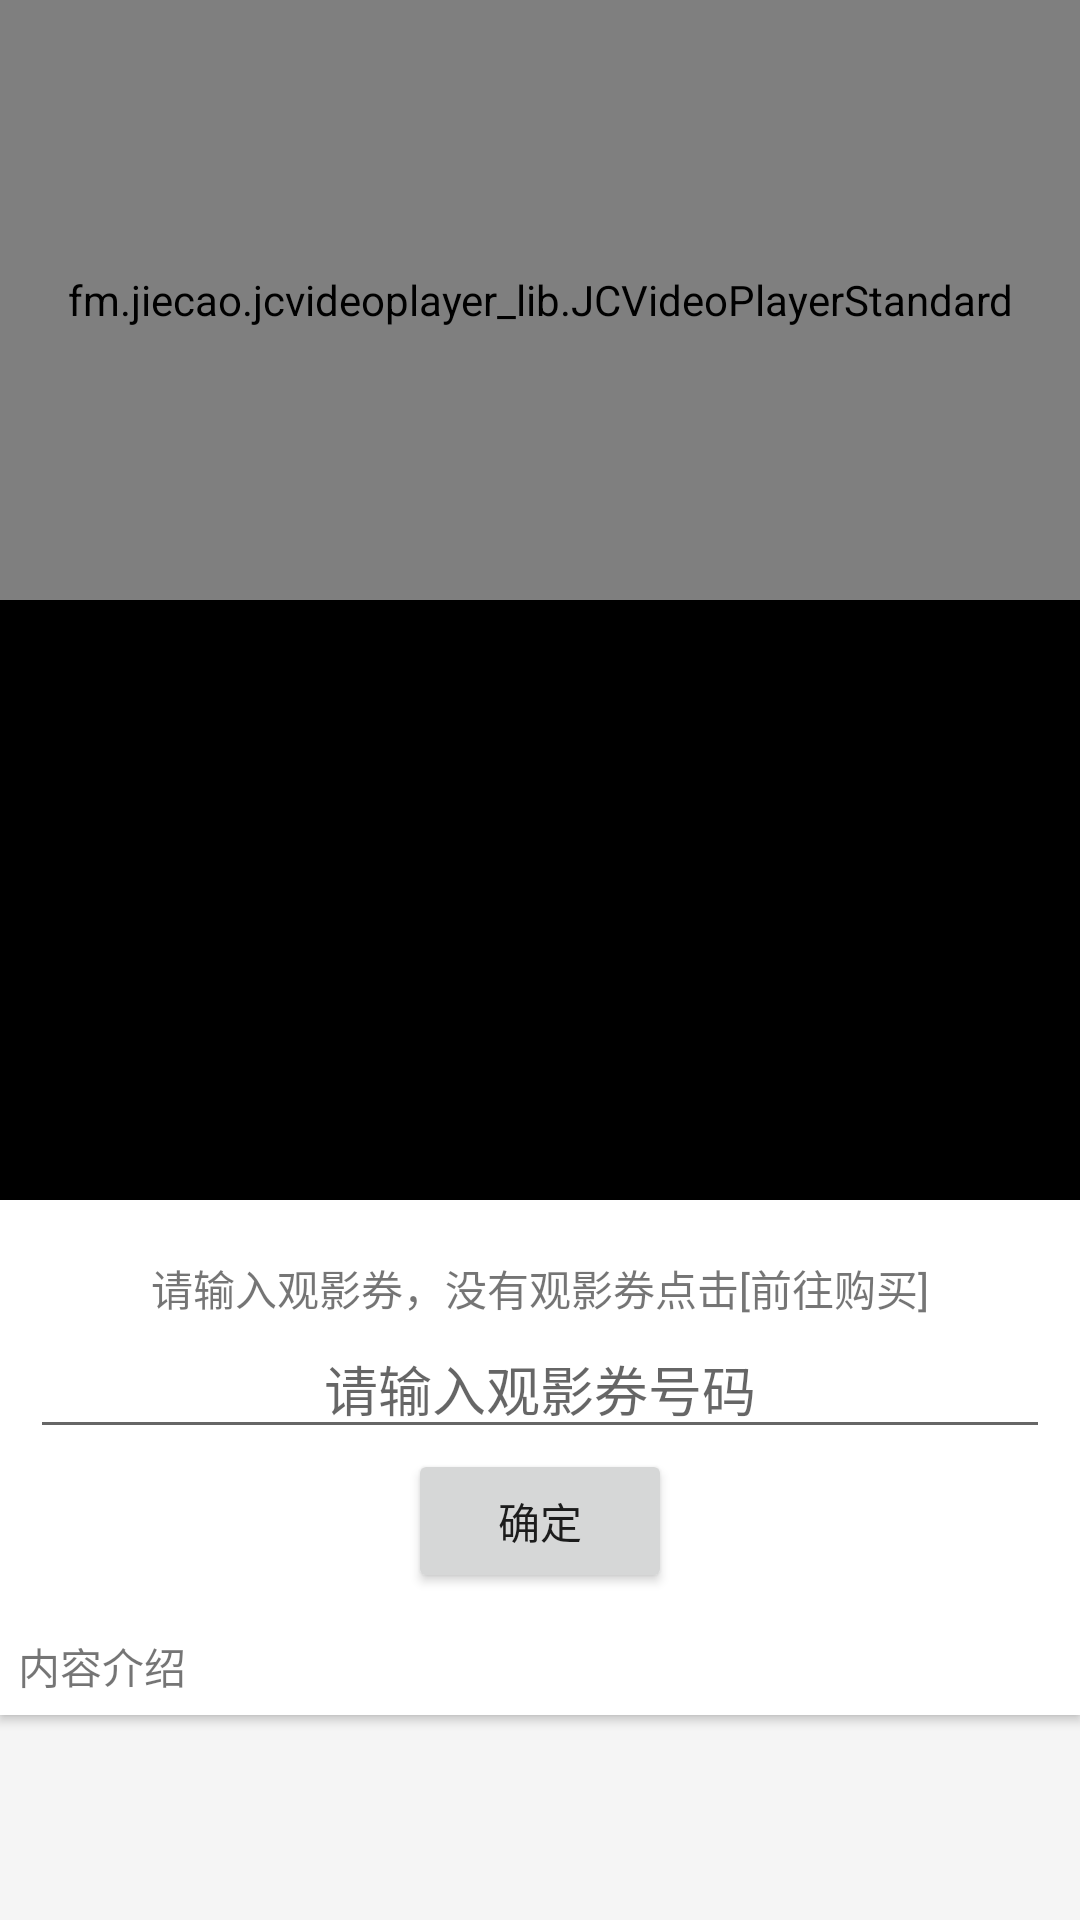

Layout XML and referenced resources for this Android screen:
<!-- AndroidManifest.xml: application theme AppTheme -->
<!-- res/layout/film_detail_content.xml -->
<?xml version="1.0" encoding="utf-8"?>
<LinearLayout xmlns:android="http://schemas.android.com/apk/res/android"
    xmlns:app="http://schemas.android.com/apk/res-auto"
    android:layout_width="match_parent"
    android:layout_height="wrap_content"
    android:orientation="vertical">

    <android.support.v7.widget.CardView
        android:layout_width="match_parent"
        android:layout_height="wrap_content"
        android:layout_margin="@dimen/card_margin"
        app:cardCornerRadius="0dp">

        <LinearLayout
            android:layout_width="match_parent"
            android:layout_height="wrap_content"
            android:orientation="vertical">
            <LinearLayout
                android:layout_width="match_parent"
                android:layout_height="wrap_content"
                android:orientation="vertical">

                
                <fm.jiecao.jcvideoplayer_lib.JCVideoPlayerStandard
                    android:id="@+id/film_detail_film"
                    android:layout_width="match_parent"
                    android:layout_height="200dp"/>

                
                <LinearLayout
                    android:id="@+id/input_ticket_layout"
                    android:orientation="vertical"
                    android:background="#fff"
                    android:layout_width="match_parent"
                    android:layout_height="wrap_content"
                    android:gravity="center">
                    <FrameLayout
                        android:id="@+id/film_preview_layout"
                        android:layout_width="match_parent"
                        android:layout_height="200dp"
                        android:background="#000">
                        <ImageView
                            android:id="@+id/iv_film_preview"
                            android:layout_width="match_parent"
                            android:layout_height="wrap_content"
                            android:layout_gravity="center_vertical"/>
                    </FrameLayout>
                    <TextView
                        android:id="@+id/tv_ticket_tip"
                        android:layout_width="wrap_content"
                        android:layout_height="wrap_content"
                        android:layout_gravity="center_horizontal"/>
                    <TextView
                        android:id="@+id/tv_ticket_goto_buy"
                        android:layout_width="wrap_content"
                        android:layout_height="wrap_content"
                        android:layout_gravity="center_horizontal"
                        android:text="请输入观影券，没有观影券点击[前往购买]"/>
                    <EditText
                        android:id="@+id/et_ticket"
                        android:layout_width="match_parent"
                        android:layout_height="wrap_content"
                        android:layout_marginLeft="10dp"
                        android:layout_marginRight="10dp"
                        android:maxLength="6"
                        android:gravity="center"
                        android:hint="请输入观影券号码"/>
                    <Button
                        android:id="@+id/btn_ticket_ok"
                        android:layout_width="wrap_content"
                        android:layout_height="wrap_content"
                        android:text="确定"/>

                </LinearLayout>


            </LinearLayout>

            <LinearLayout
                android:layout_width="match_parent"
                android:layout_height="wrap_content"
                android:layout_marginTop="8dp"
                android:padding="6dp"
                android:orientation="vertical">

                <TextView
                    android:id="@+id/film_detail_content"
                    android:layout_width="match_parent"
                    android:layout_height="wrap_content"
                    android:text="内容介绍"/>

            </LinearLayout>
        </LinearLayout>

    </android.support.v7.widget.CardView>
</LinearLayout>
<!-- resources referenced by this layout -->
<resources>
  <dimen name="card_margin">0dp</dimen>
  <style name="AppTheme" parent="Theme.AppCompat.Light.NoActionBar">
          
          <item name="colorPrimary">@color/colorPrimary</item>
          <item name="colorPrimaryDark">@color/colorPrimaryDark</item>
          <item name="colorAccent">@color/colorAccent</item>
          <item name="item_background">@color/item_background</item>
          <item name="theme_background">@color/theme_background</item>
          <item name="android:windowBackground">@color/window_background</item>
      </style>
  <color name="colorPrimary">#FF323A45</color>
  <color name="colorPrimaryDark">#FF323A45</color>
  <color name="colorAccent">#FF4081</color>
  <color name="item_background">#ffffff</color>
  <color name="theme_background">#ddd</color>
  <color name="window_background">#FFF5F5F5</color>
</resources>
